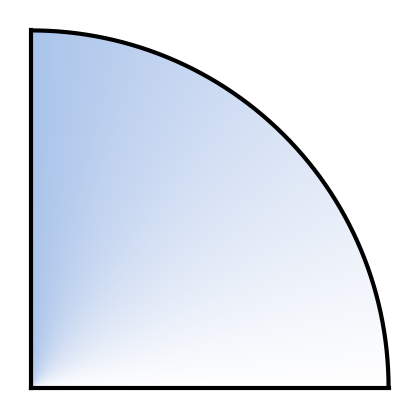

Recreate this plot in Python.
#!/usr/bin/env python3
"""
Quarter pie (sector) with smooth angle-based (conic) gradient:
0° -> white, 90° -> #A9C4EB

Black outline around the sector (two radii + arc).

Output:
  quarter_pie_black_outline.png  (transparent background)
"""

import numpy as np
import matplotlib.pyplot as plt

# -------------------- settings --------------------
OUT = "quarter_pie_black_outline.png"
DPI = 300

N = 900          # final resolution
SS = 3           # supersampling factor (2–4)

R = 1.0          # radius
FEATHER_PX = 2.5 # soft edge width in final pixels

TARGET_HEX = "A9C4EB"

# Outline styling (BLACK)
OUTLINE_LW = 3
# --------------------------------------------------


def hex_to_rgb01(h: str):
    h = h.strip().lstrip("#")
    return np.array([int(h[i:i+2], 16) for i in (0, 2, 4)], dtype=float) / 255.0


def srgb_to_linear(c):
    a = 0.055
    return np.where(c <= 0.04045, c / 12.92, ((c + a) / (1 + a)) ** 2.4)


def linear_to_srgb(c):
    a = 0.055
    return np.where(c <= 0.0031308, 12.92 * c, (1 + a) * (c ** (1 / 2.4)) - a)


def smoothstep(edge0, edge1, x):
    t = np.clip((x - edge0) / (edge1 - edge0), 0.0, 1.0)
    return t * t * (3 - 2 * t)


def downsample_mean(img, ss):
    H, W, C = img.shape
    img = img.reshape(H // ss, ss, W // ss, ss, C)
    return img.mean(axis=(1, 3))


def main():
    n_hi = N * SS
    x = np.linspace(-R, R, n_hi)
    y = np.linspace(-R, R, n_hi)
    X, Y = np.meshgrid(x, y)

    r = np.sqrt(X * X + Y * Y)
    theta = np.arctan2(Y, X)  # [-pi, pi]

    # Conic parameter in first quadrant: 0..1 for theta in [0, pi/2]
    t = np.clip(theta / (np.pi / 2), 0.0, 1.0)

    # Feather widths
    px_size = (2 * R) / N
    w_r = FEATHER_PX * px_size
    w_theta = FEATHER_PX * (np.pi / 2) / N

    # Smooth alpha for quarter sector boundaries
    d_arc = R - r
    d_left = theta - 0.0
    d_top = (np.pi / 2) - theta

    alpha = (
        smoothstep(0.0, w_r, d_arc)
        * smoothstep(0.0, w_theta, d_left)
        * smoothstep(0.0, w_theta, d_top)
    )
    alpha = np.where(r <= R + 2 * w_r, alpha, 0.0)

    # Gamma-correct interpolation: white -> target
    c0 = np.array([1.0, 1.0, 1.0])
    c1 = hex_to_rgb01(TARGET_HEX)
    col_lin = (1 - t)[..., None] * srgb_to_linear(c0) + t[..., None] * srgb_to_linear(c1)
    col = linear_to_srgb(np.clip(col_lin, 0.0, 1.0))

    img_hi = np.zeros((n_hi, n_hi, 4), dtype=float)
    img_hi[..., :3] = col
    img_hi[..., 3] = alpha

    img = downsample_mean(img_hi, SS)

    # ---- Plot + BLACK outline ----
    fig = plt.figure(figsize=(4, 4), dpi=DPI)
    ax = plt.axes([0, 0, 1, 1])

    ax.imshow(img, origin="lower", extent=[-R, R, -R, R], interpolation="bilinear")

    # Outline: two radii + arc
    ax.plot([0, R], [0, 0], linewidth=OUTLINE_LW, color="black")
    ax.plot([0, 0], [0, R], linewidth=OUTLINE_LW, color="black")
    ang = np.linspace(0, np.pi / 2, 600)
    ax.plot(R * np.cos(ang), R * np.sin(ang), linewidth=OUTLINE_LW, color="black")

    pad = 0.06 * R
    ax.set_xlim(-pad, R + pad)
    ax.set_ylim(-pad, R + pad)
    ax.set_aspect("equal")
    ax.set_axis_off()

    plt.savefig(OUT, dpi=DPI, transparent=True)
    plt.close(fig)

    print(f"Saved: {OUT}")


if __name__ == "__main__":
    main()
